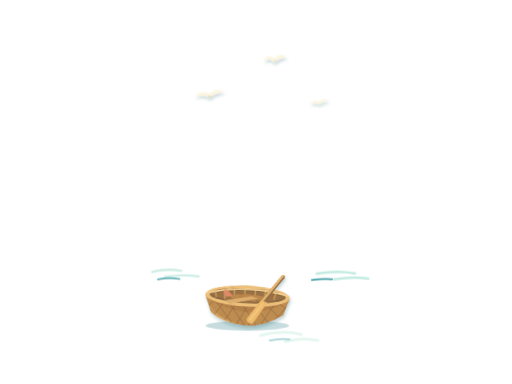
t = 0.00 s
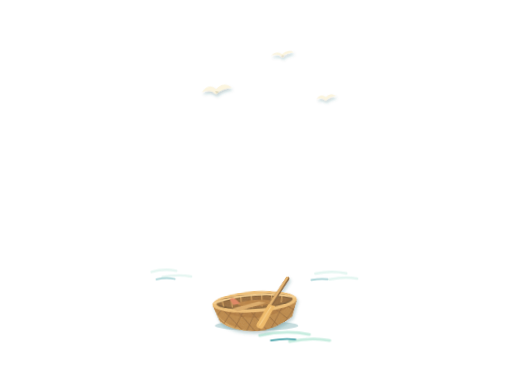
t = 2.30 s
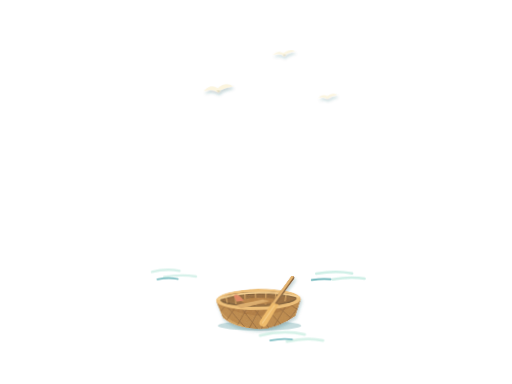
t = 3.18 s
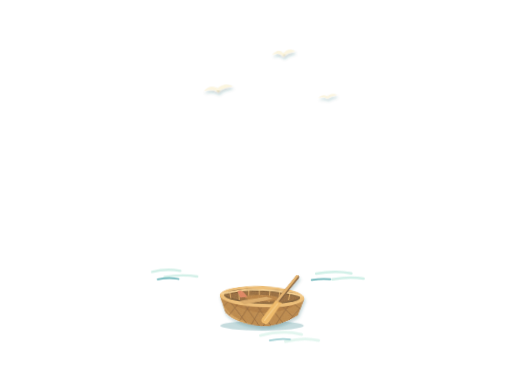
t = 4.93 s
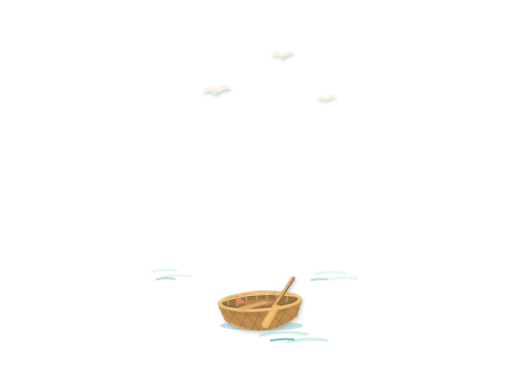
t = 5.80 s
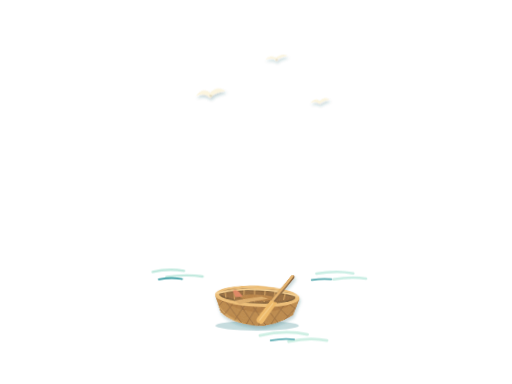
t = 7.55 s

The animated SVG that drew these frames (rendered in a browser with its animation timeline set to each time). Animation: 5 CSS @keyframes rules; one cycle of 9.30 s, repeats indefinitely.

<svg xmlns="http://www.w3.org/2000/svg" viewBox="0 0 1448 1086" class="header-motion-overlay" aria-hidden="true" focusable="false">
  <defs>
    <filter id="header-paper-shadow" x="-25%" y="-30%" width="160%" height="180%"><feDropShadow dx="3" dy="7" stdDeviation="4" flood-color="#155e65" flood-opacity=".28"/></filter>
    <filter id="header-paper-fibre" x="0" y="0" width="100%" height="100%"><feTurbulence type="fractalNoise" baseFrequency=".56" numOctaves="2" seed="8" result="grain"/><feColorMatrix in="grain" type="matrix" values="0 0 0 0 .72 0 0 0 0 .66 0 0 0 0 .5 0 0 0 .17 0" result="fibre"/><feBlend in="SourceGraphic" in2="fibre" mode="soft-light" result="paper"/><feComposite in="paper" in2="SourceGraphic" operator="in"/></filter>
    <clipPath id="header-boat-weave"><path d="M595 847Q714 817 834 846L817 894Q716 963 613 895Z"/></clipPath>
  </defs>
  <style>
    .header-motion-overlay{pointer-events:none;overflow:visible}
    .header-motion-overlay .hero-boat-travel{animation:header-boat-travel 7s ease-in-out -2s infinite alternate}
    .header-motion-overlay .hero-boat-bob{transform-box:fill-box;transform-origin:50% 72%;animation:header-boat-bob 3.8s ease-in-out -1.4s infinite}
    .header-motion-overlay .hero-ripple{transform-box:fill-box;transform-origin:center;animation:header-ripple 3.4s ease-in-out -1s infinite}
    .header-motion-overlay .hero-ripple.two{animation-delay:-2.3s;animation-duration:4.2s}
    .header-motion-overlay .hero-ripple.three{animation-delay:-.5s;animation-duration:4.8s}
    .header-motion-overlay .hero-birds{animation:header-bird-drift 6s ease-in-out -2s infinite alternate}
    .header-motion-overlay .hero-bird-wing{transform-box:fill-box;transform-origin:center;animation:header-bird-wing 2.4s ease-in-out -.6s infinite alternate}
    .header-motion-overlay .hero-bird-wing.second{animation-delay:-1.7s}
    @keyframes header-boat-travel{from{transform:translateX(-25px)}to{transform:translateX(25px)}}
    @keyframes header-boat-bob{0%,100%{transform:translateY(8px) rotate(-4deg)}50%{transform:translateY(-10px) rotate(4deg)}}
    @keyframes header-ripple{0%,100%{opacity:.35;transform:translateX(-8px) scaleX(.91)}50%{opacity:.85;transform:translateX(10px) scaleX(1.14)}}
    @keyframes header-bird-drift{from{transform:translate(-15px,9px)}to{transform:translate(20px,-12px)}}
    @keyframes header-bird-wing{from{transform:scaleY(.7) rotate(-3deg)}to{transform:scaleY(1.12) rotate(3deg)}}
    body.motion-paused .header-motion-overlay *,body.motion-paused .header-motion-overlay{animation-play-state:paused!important}
    @media(prefers-reduced-motion:reduce){.header-motion-overlay *{animation:none!important}}
    @media print{.header-motion-overlay{display:none!important}}
  </style>
  <!-- Separate paper strips breathe on the river without moving the picture. -->
  <g class="hero-ripple" fill="none" stroke-linecap="round">
    <path d="M431 769Q470 758 508 766M465 783Q514 775 554 782" stroke="#b8e6d9" stroke-width="7"/>
    <path d="M446 790Q477 784 503 789" stroke="#188b93" stroke-width="5"/>
  </g>
  <g class="hero-ripple two" fill="none" stroke-linecap="round">
    <path d="M894 774Q944 764 989 773M938 790Q985 781 1022 788" stroke="#b9e8db" stroke-width="7"/>
    <path d="M882 792Q910 787 932 790" stroke="#218e95" stroke-width="5"/>
  </g>
  <g class="hero-ripple three" fill="none" stroke-linecap="round">
    <path d="M737 949Q802 932 861 946M812 966Q867 953 912 963" stroke="#bce9d9" stroke-width="8"/>
    <path d="M765 963Q798 956 826 960" stroke="#26929a" stroke-width="5"/>
  </g>
  <!-- A second basket boat lives on the open water, left of the original boat. -->
  <g class="hero-boat-travel">
    <ellipse cx="716" cy="921" rx="118" ry="14" fill="#146c76" opacity=".24"/>
    <g class="hero-boat-bob" filter="url(#header-paper-shadow)">
      <g filter="url(#header-paper-fibre)">
        <path d="M595 847Q714 817 834 846L817 894Q716 963 613 895Z" fill="#ae783d"/>
        <path d="M595 847Q623 880 717 891Q793 887 834 846L817 894Q716 963 613 895Z" fill="#ba8647"/>
        <path d="M595 847Q606 895 664 916Q690 929 718 929Q644 926 613 895Z" fill="#d4a15d"/>
        <g clip-path="url(#header-boat-weave)" fill="none" stroke="#845831" stroke-width="2.4" opacity=".7">
          <path d="M590 864L654 934M614 850L688 940M644 841L720 942M674 835L752 939M704 835L786 928M734 835L813 907M765 835L832 881M792 834L842 859"/>
          <path d="M591 894L638 840M612 917L670 835M643 933L703 832M678 941L738 831M713 941L771 837M749 934L804 844M785 920L837 856M811 910L848 874"/>
        </g>
        <ellipse cx="714" cy="845" rx="120" ry="30" fill="#edbd76"/>
        <ellipse cx="714" cy="844" rx="108" ry="21" fill="#79562f"/>
        <path d="M607 844Q714 817 821 844Q786 863 714 863Q644 861 607 844Z" fill="#946738"/>
        <path d="M622 833L626 853M648 829L650 857M676 825L677 860M706 824V861M736 825L734 860M764 828L761 857M793 833L789 852" fill="none" stroke="#d6a561" stroke-width="3"/>
        <ellipse cx="714" cy="849" rx="48" ry="9" fill="#b78042"/>
        <path d="M600 841Q714 811 829 840" fill="none" stroke="#f5ce90" stroke-width="5" stroke-linecap="round"/>
        <path d="M649 860L726 845L745 850L665 869Z" fill="#dbaa69"/>
        <path d="M753 864L812 786" fill="none" stroke="#815a34" stroke-width="11" stroke-linecap="round"/>
        <path d="M754 860L811 783" fill="none" stroke="#e4b06a" stroke-width="7" stroke-linecap="round"/>
        <path d="M752 855L771 861L735 918Q730 925 723 921L716 917Q712 913 717 906Z" fill="#efb866"/>
        <path d="M724 912L759 863" stroke="#f7ce8a" stroke-width="3" stroke-linecap="round"/>
        <path d="M644 833Q651 827 661 834L673 847L653 850Z" fill="#df8360"/>
      </g>
    </g>
  </g>
  <!-- Small folded paper silhouettes make the empty sky feel alive. -->
  <g class="hero-birds" filter="url(#header-paper-shadow)" fill="#fcf5df">
    <g transform="translate(597 263)"><path class="hero-bird-wing" d="M-40 8Q-21-19 0-2Q21-25 44-8Q17-5 0 11Q-17-4-40 8Z"/><path d="M-2 3L1 11L8 5" fill="#dfd8bc"/></g>
    <g transform="translate(783 163) scale(.8)"><path class="hero-bird-wing second" d="M-39 6Q-19-20 0-1Q21-24 42-9Q15-4 0 10Q-15-6-39 6Z"/><path d="M-1 3L1 10L9 4" fill="#dfd8bc"/></g>
    <g transform="translate(907 285) scale(.65)"><path class="hero-bird-wing" d="M-40 8Q-21-19 0-2Q21-25 44-8Q17-5 0 11Q-17-4-40 8Z"/></g>
  </g>
</svg>
